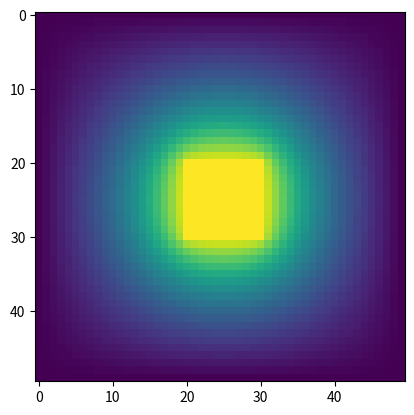
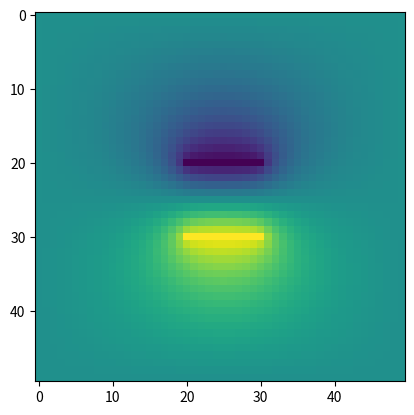
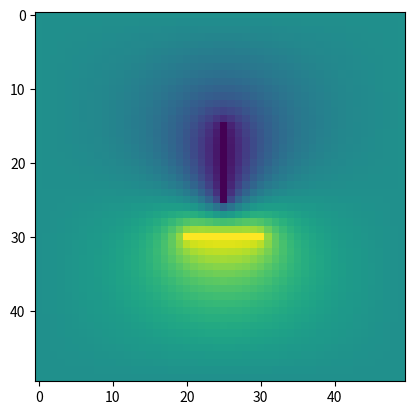

These charts were generated, in order, by the following Python code:
import numpy as np
import matplotlib.pyplot as plt

N_grid = 50
N_steps = 500

phi_a = np.zeros((N_grid,N_grid))
phi_b = np.zeros((N_grid,N_grid))
phi_c = np.zeros((N_grid,N_grid))
phi_1 = np.zeros((N_grid,N_grid))
phi_2 = np.zeros((N_grid,N_grid))
phi_3 = np.zeros((N_grid,N_grid))


for k in range(N_steps):
    for i in range(N_grid):
        for j in range(N_grid):
            #first star
            if (i>=20) and (i<=30) and (j>=20) and (j<=30) :
                phi_1[i][j] = 1.0
            elif (i==0) or (j==0) or (i==N_grid-1) or (j==N_grid-1) :
                phi_1[i][j] = 0.0
            else:
                phi_1[i][j] = (phi_a[i-1][j] + phi_a[i+1][j] + phi_a[i][j-1] + phi_a[i][j+1])/ 4.00

            #second star
            if (j>=20) and (j<=30) and (i==30) :
                phi_2[i][j] = 1.0
            elif (j>=20) and (j<=30) and (i == 20) :
                phi_2[i][j] = -1.0
            elif (i==0) or (j==0) or (i==N_grid-1) or (j==N_grid-1) :
                phi_2[i][j] = 0.0
            else:
                phi_2[i][j] = (phi_b[i-1][j] + phi_b[i+1][j] + phi_b[i][j-1] + phi_b[i][j+1])/ 4.00

            #third star
            if (j>=20) and (j<=30) and (i==30) :
                phi_3[i][j] = 1.0
            elif (i>=15) and (i<=25) and (j==25) :
                phi_3[i][j] = -1.0
            elif (i==0) or (j==0) or (i==N_grid-1) or (j==N_grid-1) :
                phi_3[i][j] = 0.0
            else:
                phi_3[i][j] = (phi_c[i-1][j] + phi_c[i+1][j] + phi_c[i][j-1] + phi_c[i][j+1])/ 4.00
                
    phi_a = np.copy(phi_1)
    phi_b = np.copy(phi_2)
    phi_c = np.copy(phi_3)

plt.figure(1)
plt.imshow(phi_a)
plt.figure(2)
plt.imshow(phi_b)
plt.figure(3)
plt.imshow(phi_c)
